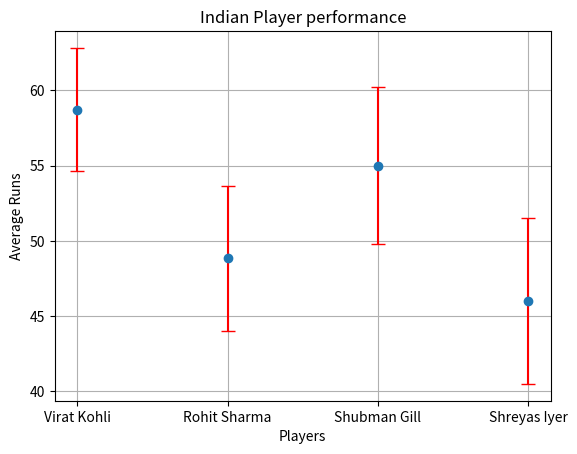

Generate this figure with matplotlib:
import matplotlib.pyplot as plt 
import numpy as np 

players = ['Virat Kohli', 'Rohit Sharma', 'Shubman Gill', 'Shreyas Iyer']
average = [58.72, 48.84, 55.00, 46.00]
errors = [4.1, 4.8, 5.2, 5.5] 

plt.errorbar(players,average,errors,fmt='o',capsize=5,ecolor='red')
plt.xlabel('Players')
plt.ylabel('Average Runs')
plt.title('Indian Player performance')
plt.grid()
plt.show()
